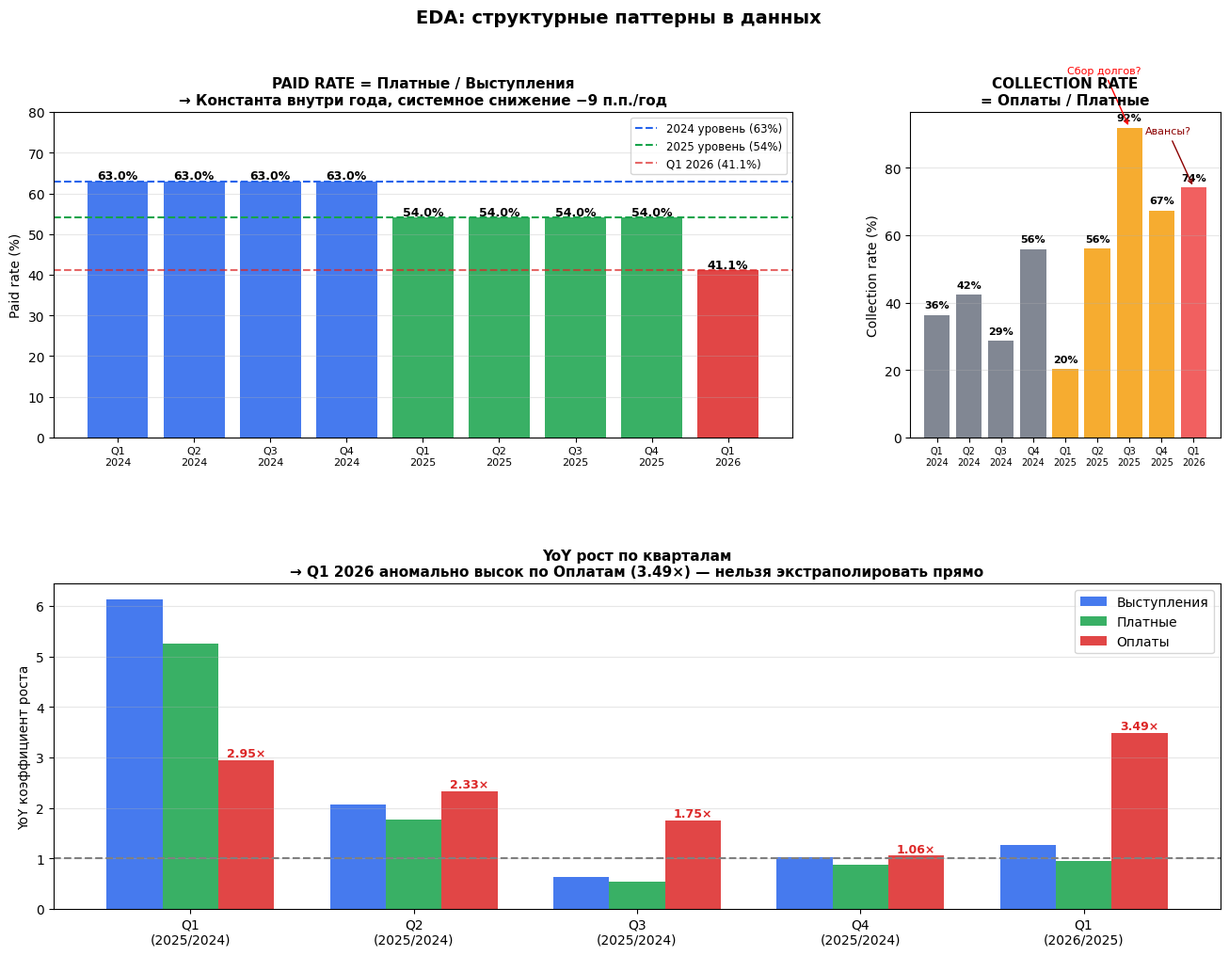
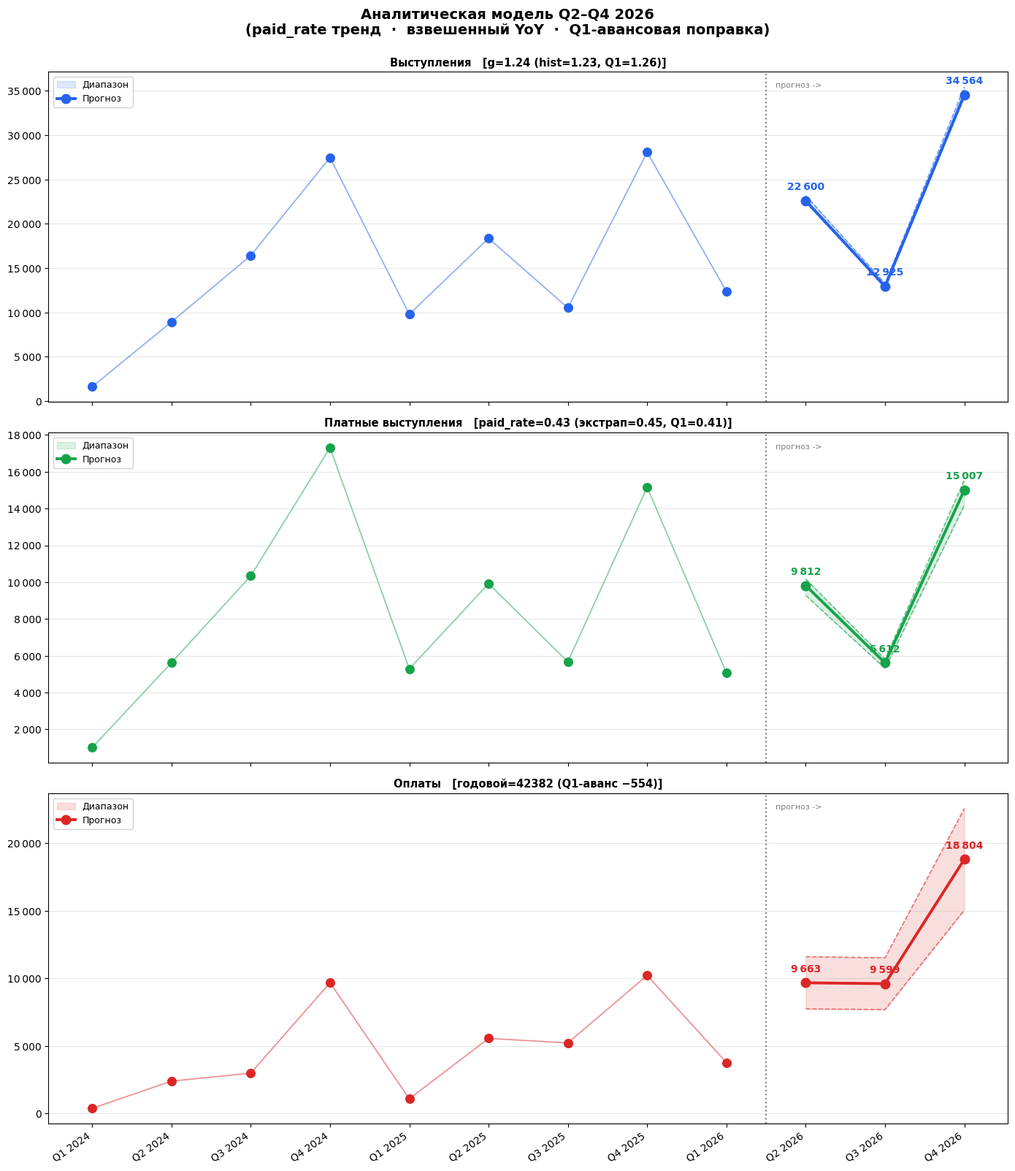
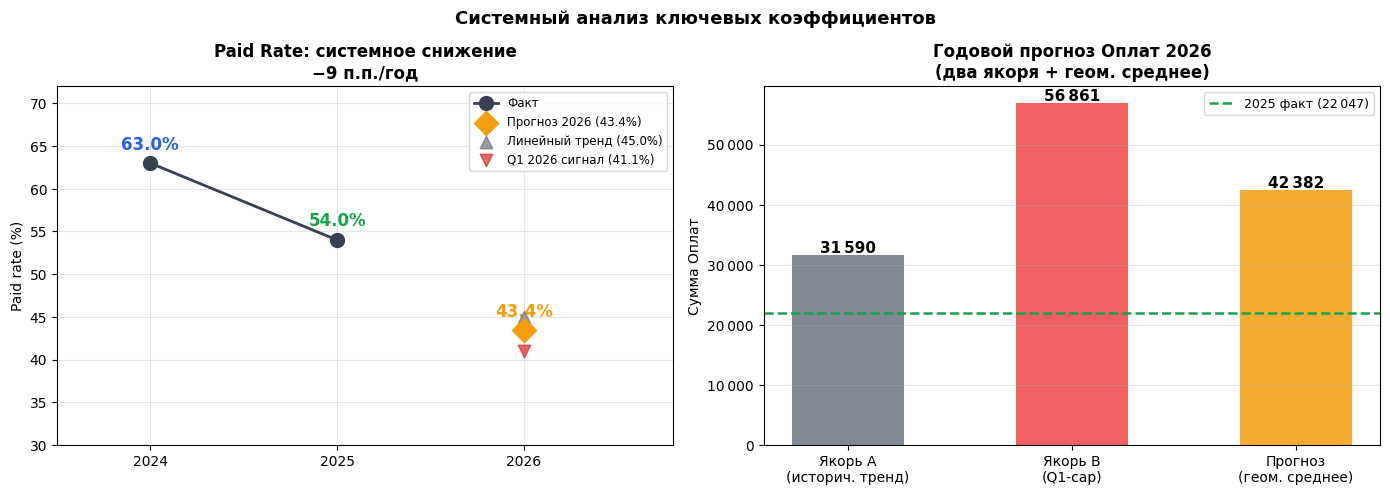

The script that saved these images, in order:
import numpy as np
import pandas as pd
import matplotlib.pyplot as plt
import matplotlib.ticker as mticker
import matplotlib.gridspec as gridspec

plt.rcParams['font.family'] = 'DejaVu Sans'
plt.rcParams['figure.dpi'] = 130

quarters = [
    'Q1 2024', 'Q2 2024', 'Q3 2024', 'Q4 2024',
    'Q1 2025', 'Q2 2025', 'Q3 2025', 'Q4 2025',
    'Q1 2026',
]
raw = {
    'Выступления':         [1595, 8913, 16406, 27472, 9780, 18358, 10499, 28077, 12350],
    'Платные выступления': [1005, 5615, 10336, 17307, 5281,  9913,  5669, 15162,  5070],
    'Оплаты':              [ 365, 2384,  2970,  9668, 1077,  5548,  5212, 10210,  3761],
}
B = np.array(raw['Выступления'], float)
P = np.array(raw['Платные выступления'], float)
O = np.array(raw['Оплаты'], float)

n_hist            = 9
forecast_quarters = ['Q2 2026', 'Q3 2026', 'Q4 2026']
all_quarters      = quarters + forecast_quarters

print('Данные загружены.')

# ── EDA: ключевые паттерны ────────────────────────────────────────────────────
paid_rate = P / B
coll_rate = O / P

fig = plt.figure(figsize=(16, 11))
gs  = gridspec.GridSpec(2, 3, figure=fig, hspace=0.45, wspace=0.38)

x   = np.arange(n_hist)
xl  = [q.replace(' ', '\n') for q in quarters]

# 1. Paid rate
ax1 = fig.add_subplot(gs[0, :2])
bar_colors = ['#2563EB']*4 + ['#16A34A']*4 + ['#DC2626']
ax1.bar(x, paid_rate * 100, color=bar_colors, alpha=0.85)
for xi, r in zip(x, paid_rate):
    ax1.text(xi, r*100 + 0.5, f'{r*100:.1f}%', ha='center', fontsize=9, fontweight='bold')
ax1.axhline(63.0, color='#2563EB', ls='--', lw=1.5, label='2024 уровень (63%)')
ax1.axhline(54.0, color='#16A34A', ls='--', lw=1.5, label='2025 уровень (54%)')
ax1.axhline(41.1, color='#DC2626', ls='--', lw=1.5, alpha=0.7, label='Q1 2026 (41.1%)')
ax1.set_xticks(x); ax1.set_xticklabels(xl, fontsize=8)
ax1.set_ylabel('Paid rate (%)')
ax1.set_title('PAID RATE = Платные / Выступления\n→ Константа внутри года, системное снижение −9 п.п./год', fontsize=11, fontweight='bold')
ax1.legend(fontsize=8.5); ax1.set_ylim(0, 80); ax1.grid(axis='y', alpha=0.3)

# 2. Collection rate
ax2 = fig.add_subplot(gs[0, 2])
bar_colors2 = ['#6B7280']*4 + ['#F59E0B']*4 + ['#EF4444']
ax2.bar(x, coll_rate * 100, color=bar_colors2, alpha=0.85)
for xi, r in zip(x, coll_rate):
    ax2.text(xi, r*100 + 2, f'{r*100:.0f}%', ha='center', fontsize=8, fontweight='bold')
ax2.set_xticks(x); ax2.set_xticklabels(xl, fontsize=7)
ax2.set_title('COLLECTION RATE\n= Оплаты / Платные', fontsize=11, fontweight='bold')
ax2.set_ylabel('Collection rate (%)')
ax2.grid(axis='y', alpha=0.3)
ax2.annotate('Сбор долгов?', xy=(6, 91.9), xytext=(5.2, 108),
             arrowprops=dict(arrowstyle='->', color='red'),
             ha='center', fontsize=8, color='red')
ax2.annotate('Авансы?', xy=(8, 74.2), xytext=(7.2, 90),
             arrowprops=dict(arrowstyle='->', color='darkred'),
             ha='center', fontsize=8, color='darkred')

# 3. YoY
ax3 = fig.add_subplot(gs[1, :])
yoy_B = B[4:] / B[:5]
yoy_P = P[4:] / P[:5]
yoy_O = O[4:] / O[:5]
yoy_labels = ['Q1\n(2025/2024)', 'Q2\n(2025/2024)', 'Q3\n(2025/2024)', 'Q4\n(2025/2024)', 'Q1\n(2026/2025)']
xq = np.arange(5); w = 0.25
ax3.bar(xq - w, yoy_B, w, color='#2563EB', label='Выступления', alpha=0.85)
ax3.bar(xq,     yoy_P, w, color='#16A34A', label='Платные',     alpha=0.85)
ax3.bar(xq + w, yoy_O, w, color='#DC2626', label='Оплаты',      alpha=0.85)
ax3.axhline(1.0, color='gray', ls='--', lw=1.5)
ax3.set_xticks(xq); ax3.set_xticklabels(yoy_labels, fontsize=10)
ax3.set_ylabel('YoY коэффициент роста')
ax3.set_title('YoY рост по кварталам\n→ Q1 2026 аномально высок по Оплатам (3.49×) — нельзя экстраполировать прямо', fontsize=11, fontweight='bold')
ax3.legend(fontsize=10); ax3.grid(axis='y', alpha=0.3)

for xi, v in zip(xq + w, yoy_O):
    ax3.text(xi, v + 0.07, f'{v:.2f}×', ha='center', fontsize=9, fontweight='bold', color='#DC2626')

plt.suptitle('EDA: структурные паттерны в данных', fontsize=14, fontweight='bold')
plt.savefig('forecast_2026_analytical_eda.png', bbox_inches='tight', dpi=150)
plt.show()
print('EDA-график сохранён.')

# ════════════════════════════════════════════════════════════════════════════
# АНАЛИТИЧЕСКАЯ МОДЕЛЬ
# ════════════════════════════════════════════════════════════════════════════

y24_B = B[:4]; y25_B = B[4:8]; q1_26_B = B[8]
y24_P = P[:4]; y25_P = P[4:8]; q1_26_P = P[8]
y24_O = O[:4]; y25_O = O[4:8]; q1_26_O = O[8]

annual_24_B = y24_B.sum(); annual_25_B = y25_B.sum()
annual_24_P = y24_P.sum(); annual_25_P = y25_P.sum()
annual_24_O = y24_O.sum(); annual_25_O = y25_O.sum()

# ── Блок 1: ВЫСТУПЛЕНИЯ ──────────────────────────────────────────────────────
g_hist_B = annual_25_B / annual_24_B     # 1.227
g_q1_B   = q1_26_B / y25_B[0]           # 1.263
# 75% вес истории, 25% Q1-сигнал (одна точка менее надёжна, чем 4)
g_B = 0.75 * g_hist_B + 0.25 * g_q1_B

annual_26_B           = annual_25_B * g_B
annual_26_remaining_B = annual_26_B - q1_26_B
rem_shares_B          = y25_B[1:] / y25_B[1:].sum()
fc_B = annual_26_remaining_B * rem_shares_B

print('=== ВЫСТУПЛЕНИЯ ===')
print(f'  g_hist={g_hist_B:.3f}  g_Q1={g_q1_B:.3f}  g_взвеш={g_B:.3f}')
print(f'  Годовой 2026 = {annual_26_B:.0f}  |  остаток Q2-Q4 = {annual_26_remaining_B:.0f}')
print(f'  Прогноз: Q2={fc_B[0]:.0f}  Q3={fc_B[1]:.0f}  Q4={fc_B[2]:.0f}')

# ── Блок 2: ПЛАТНЫЕ (через paid_rate) ────────────────────────────────────────
paid_rate_24 = (P[:4] / B[:4]).mean()   # 0.630
paid_rate_25 = (P[4:8] / B[4:8]).mean() # 0.540
paid_rate_q1 = q1_26_P / q1_26_B        # 0.411
trend_pr     = paid_rate_25 - paid_rate_24  # -0.090
rate_extrap  = paid_rate_25 + trend_pr      # 0.450 (линейный тренд)

# 60% линейный тренд + 40% Q1-сигнал
# Q1 уже произошёл — важный сигнал, но paid_rate может быть специфичен для Q1
paid_rate_26 = 0.60 * rate_extrap + 0.40 * paid_rate_q1

fc_P = fc_B * paid_rate_26

print(f'\n=== ПЛАТНЫЕ ВЫСТУПЛЕНИЯ ===')
print(f'  paid_rate: 2024={paid_rate_24:.3f}  2025={paid_rate_25:.3f}  Q1_2026={paid_rate_q1:.3f}')
print(f'  rate_extrap={rate_extrap:.3f}  paid_rate_2026={paid_rate_26:.3f}')
print(f'  Прогноз: Q2={fc_P[0]:.0f}  Q3={fc_P[1]:.0f}  Q4={fc_P[2]:.0f}')

# ── Блок 3: ОПЛАТЫ ───────────────────────────────────────────────────────────
# Два якоря для годового объёма:
g_O_hist = annual_25_O / annual_24_O             # 1.43 — исторический тренд
annual_26_O_trend = annual_25_O * g_O_hist       # 31 527

# Q1-based якорь с жёстким cap:
# Максимум доверяем росту в 2× к историческому тренду (без cap получается 77k)
q1_share_O     = y25_O[0] / annual_25_O
annual_26_O_q1 = q1_26_O / q1_share_O           # 76 990 — слишком много
annual_26_O_q1_capped = min(annual_26_O_q1, annual_26_O_trend * 1.80)

# Геом. среднее ограниченных якорей
annual_26_O = np.sqrt(annual_26_O_trend * annual_26_O_q1_capped)

# Авансовая поправка: Q1 аномально превысил ожидания
q1_expected_O   = y25_O[0] * g_O_hist
q1_overcollect  = max(0, q1_26_O - q1_expected_O)
# 25% "аванса" вычтем из Q2 (постепенно рассасывается)
advance_adj = q1_overcollect * 0.25

annual_26_remaining_O = annual_26_O - q1_26_O
rem_shares_O = y25_O[1:] / y25_O[1:].sum()
fc_O         = annual_26_remaining_O * rem_shares_O

fc_O[0] = max(fc_O[0] - advance_adj, fc_O[0] * 0.80)
fc_O    = np.maximum(fc_O, 0)

print(f'\n=== ОПЛАТЫ ===')
print(f'  Якорь A (тренд): {annual_26_O_trend:.0f}')
print(f'  Якорь B (Q1, raw): {annual_26_O_q1:.0f}  → cap: {annual_26_O_q1_capped:.0f}')
print(f'  Годовой 2026 (геом. среднее): {annual_26_O:.0f}')
print(f'  Q1 ожидался: {q1_expected_O:.0f}  фактический: {q1_26_O:.0f}  "аванс": {q1_overcollect:.0f}')
print(f'  Поправка Q2: −{advance_adj:.0f}')
print(f'  Прогноз: Q2={fc_O[0]:.0f}  Q3={fc_O[1]:.0f}  Q4={fc_O[2]:.0f}')

# ── Диапазоны неопределённости ────────────────────────────────────────────────

# Выступления: g от g_hist до g_q1
fc_B_lo = (annual_25_B * g_hist_B - q1_26_B) * rem_shares_B
fc_B_hi = (annual_25_B * g_q1_B   - q1_26_B) * rem_shares_B

# Платные: paid_rate от Q1-сигнала до rate_extrap
rate_lo = min(paid_rate_q1, rate_extrap)
rate_hi = max(paid_rate_q1, rate_extrap)
fc_P_lo = fc_B * rate_lo
fc_P_hi = fc_B * rate_hi

# Оплаты: ±20% от прогноза
fc_O_lo = fc_O * 0.80
fc_O_hi = fc_O * 1.20

print('=' * 80)
print('АНАЛИТИЧЕСКАЯ МОДЕЛЬ: прогноз Q2–Q4 2026')
print('=' * 80)
print(f'{"Метрика":<25} {"Квартал":<10} {"Прогноз":>9} {"Мин":>9} {"Макс":>9}')
print('-' * 80)

for fc, lo, hi, name in [
    (fc_B, fc_B_lo, fc_B_hi, 'Выступления'),
    (fc_P, fc_P_lo, fc_P_hi, 'Платные выступления'),
    (fc_O, fc_O_lo, fc_O_hi, 'Оплаты'),
]:
    lo_c = np.maximum(lo, 0)
    hi_c = np.maximum(hi, 0)
    for i, q in enumerate(['Q2 2026', 'Q3 2026', 'Q4 2026']):
        print(f"{name:<25} {q:<10} {int(round(fc[i])):>9,} {int(round(lo_c[i])):>9,} {int(round(hi_c[i])):>9,}".replace(',', ' '))

# ── Главный прогнозный график ────────────────────────────────────────────────
fig, axes = plt.subplots(3, 1, figsize=(14, 16), sharex=True)
fig.suptitle(
    'Аналитическая модель Q2–Q4 2026\n'
    '(paid_rate тренд  ·  взвешенный YoY  ·  Q1-авансовая поправка)',
    fontsize=14, fontweight='bold', y=0.999)

x_all  = np.arange(len(all_quarters))
x_hist = x_all[:n_hist]
x_fc   = x_all[n_hist:]

plot_cfg = [
    ('Выступления',         '#2563EB', B,
     fc_B, np.maximum(fc_B_lo, 0), fc_B_hi,
     f'g={g_B:.2f} (hist={g_hist_B:.2f}, Q1={g_q1_B:.2f})'),
    ('Платные выступления', '#16A34A', P,
     fc_P, np.maximum(fc_P_lo, 0), fc_P_hi,
     f'paid_rate={paid_rate_26:.2f} (экстрап={rate_extrap:.2f}, Q1={paid_rate_q1:.2f})'),
    ('Оплаты',              '#DC2626', O,
     fc_O, np.maximum(fc_O_lo, 0), fc_O_hi,
     f'годовой={annual_26_O:.0f} (Q1-аванс −{advance_adj:.0f})'),
]

for ax, (metric, mc, y_hist, fc, lo, hi, subtitle) in zip(axes, plot_cfg):
    ax.scatter(x_hist, y_hist, color=mc, s=70, zorder=6)
    ax.plot(x_hist, y_hist, '-', color=mc, lw=1.3, alpha=0.5)

    ax.fill_between(x_fc, lo, hi, color=mc, alpha=0.15, label='Диапазон')
    ax.plot(x_fc, lo, '--', color=mc, lw=1.2, alpha=0.6)
    ax.plot(x_fc, hi, '--', color=mc, lw=1.2, alpha=0.6)
    ax.plot(x_fc, fc, 'o-', color=mc, lw=2.8, ms=9, zorder=5, label='Прогноз')

    for xi, yi in zip(x_fc, fc):
        ax.annotate(f'{int(round(yi)):,}'.replace(',', '\u202f'),
                    xy=(xi, yi), xytext=(0, 11), textcoords='offset points',
                    ha='center', fontsize=10, fontweight='bold', color=mc)

    ax.axvline(x=n_hist - 0.5, color='gray', ls=':', lw=1.5)
    ylo_ax, yhi_ax = ax.get_ylim()
    ax.text(n_hist - 0.38, yhi_ax * 0.97, 'прогноз ->', fontsize=8, color='gray', va='top')

    ax.set_title(f'{metric}   [{subtitle}]', fontsize=10.5, fontweight='bold', pad=6)
    ax.yaxis.set_major_formatter(
        mticker.FuncFormatter(lambda x, _: f'{int(x):,}'.replace(',', '\u202f'))
    )
    ax.grid(axis='y', alpha=0.3)
    ax.legend(loc='upper left', fontsize=9, framealpha=0.9)

axes[-1].set_xticks(x_all)
axes[-1].set_xticklabels(all_quarters, rotation=35, ha='right', fontsize=10)

plt.tight_layout()
plt.savefig('forecast_2026_analytical.png', bbox_inches='tight', dpi=150)
plt.show()
print('График сохранён: forecast_2026_analytical.png')

# ── Визуализация paid_rate тренда + Оплаты якоря ─────────────────────────────
fig, (ax1, ax2) = plt.subplots(1, 2, figsize=(14, 5))
fig.suptitle('Системный анализ ключевых коэффициентов', fontsize=13, fontweight='bold')

# Paid rate
ax1.plot([2024, 2025], [paid_rate_24*100, paid_rate_25*100],
         'o-', color='#374151', lw=2, ms=10, zorder=3, label='Факт')
ax1.scatter([2026], [paid_rate_26*100], color='#F59E0B', s=150,
            marker='D', zorder=6, label=f'Прогноз 2026 ({paid_rate_26*100:.1f}%)')
ax1.scatter([2026], [rate_extrap*100], color='#6B7280', s=80,
            marker='^', zorder=5, alpha=0.7, label=f'Линейный тренд ({rate_extrap*100:.1f}%)')
ax1.scatter([2026], [paid_rate_q1*100], color='#DC2626', s=80,
            marker='v', zorder=5, alpha=0.7, label=f'Q1 2026 сигнал ({paid_rate_q1*100:.1f}%)')

for yr, rt, c in [(2024, paid_rate_24*100, '#2563EB'),
                   (2025, paid_rate_25*100, '#16A34A'),
                   (2026, paid_rate_26*100, '#F59E0B')]:
    ax1.annotate(f'{rt:.1f}%', xy=(yr, rt), xytext=(0, 10),
                 textcoords='offset points', ha='center',
                 fontsize=12, fontweight='bold', color=c)

ax1.set_xlim(2023.5, 2026.8); ax1.set_xticks([2024, 2025, 2026])
ax1.set_ylabel('Paid rate (%)'); ax1.set_ylim(30, 72)
ax1.set_title('Paid Rate: системное снижение\n−9 п.п./год', fontweight='bold')
ax1.legend(fontsize=8.5); ax1.grid(alpha=0.3)

# Оплаты якоря
labels_O = ['Якорь A\n(историч. тренд)', 'Якорь B\n(Q1-cap)', 'Прогноз\n(геом. среднее)']
vals_O   = [annual_26_O_trend, annual_26_O_q1_capped, annual_26_O]
colors_O = ['#6B7280', '#EF4444', '#F59E0B']
bars = ax2.bar(labels_O, vals_O, color=colors_O, alpha=0.85, width=0.5)
for bar, val in zip(bars, vals_O):
    ax2.text(bar.get_x() + bar.get_width()/2, val + 500,
             f'{int(round(val)):,}'.replace(',', '\u202f'),
             ha='center', fontsize=11, fontweight='bold')
ax2.axhline(annual_25_O, color='#16A34A', ls='--', lw=1.8,
            label=f'2025 факт ({annual_25_O:,.0f})'.replace(',', '\u202f'))
ax2.set_title('Годовой прогноз Оплат 2026\n(два якоря + геом. среднее)', fontweight='bold')
ax2.set_ylabel('Сумма Оплат')
ax2.legend(fontsize=9)
ax2.yaxis.set_major_formatter(
    mticker.FuncFormatter(lambda x, _: f'{int(x):,}'.replace(',', '\u202f')))
ax2.grid(axis='y', alpha=0.3)

plt.tight_layout()
plt.savefig('forecast_2026_analytical_rates.png', bbox_inches='tight', dpi=150)
plt.show()
print('Коэффициентный график сохранён.')

# ── Сравнение всех трёх моделей ──────────────────────────────────────────────
models = {
    'Референсная':   {
        'Выступления':         [22851, 13068, 34948],
        'Платные выступления': [ 9970,  5702, 15249],
        'Оплаты':              [ 8136,  7643, 14972],
    },
    'Ансамблевая':   {
        'Выступления':         [23008, 15511, 32383],
        'Платные выступления': [10630,  7381, 16279],
        'Оплаты':              [13415, 11052, 12291],
    },
    'Аналитическая': {
        'Выступления':         [int(round(v)) for v in fc_B],
        'Платные выступления': [int(round(v)) for v in fc_P],
        'Оплаты':              [int(round(v)) for v in fc_O],
    },
}

print('=' * 95)
print('СРАВНЕНИЕ ТРЁХ МОДЕЛЕЙ')
print('=' * 95)
print(f'{"Метрика":<25} {"Квартал":<10} {"Референсная":>14} {"Ансамблевая":>14} {"Аналитическая":>15}')
print('-' * 95)
for m in ['Выступления', 'Платные выступления', 'Оплаты']:
    for i, q in enumerate(['Q2 2026', 'Q3 2026', 'Q4 2026']):
        v = [models[mod][m][i] for mod in models]
        row = '   '.join(f'{x:>12,}'.replace(',', ' ') for x in v)
        print(f'{m:<25} {q:<10} {row}')
    print()

# Сводная: среднее Q2-Q4
print('Среднее по Q2–Q4:')
for m in ['Выступления', 'Платные выступления', 'Оплаты']:
    avgs = [int(np.mean(models[mod][m])) for mod in models]
    row  = '   '.join(f'{x:>12,}'.replace(',', ' ') for x in avgs)
    print(f'{m:<25} {"среднее":<10} {row}')
